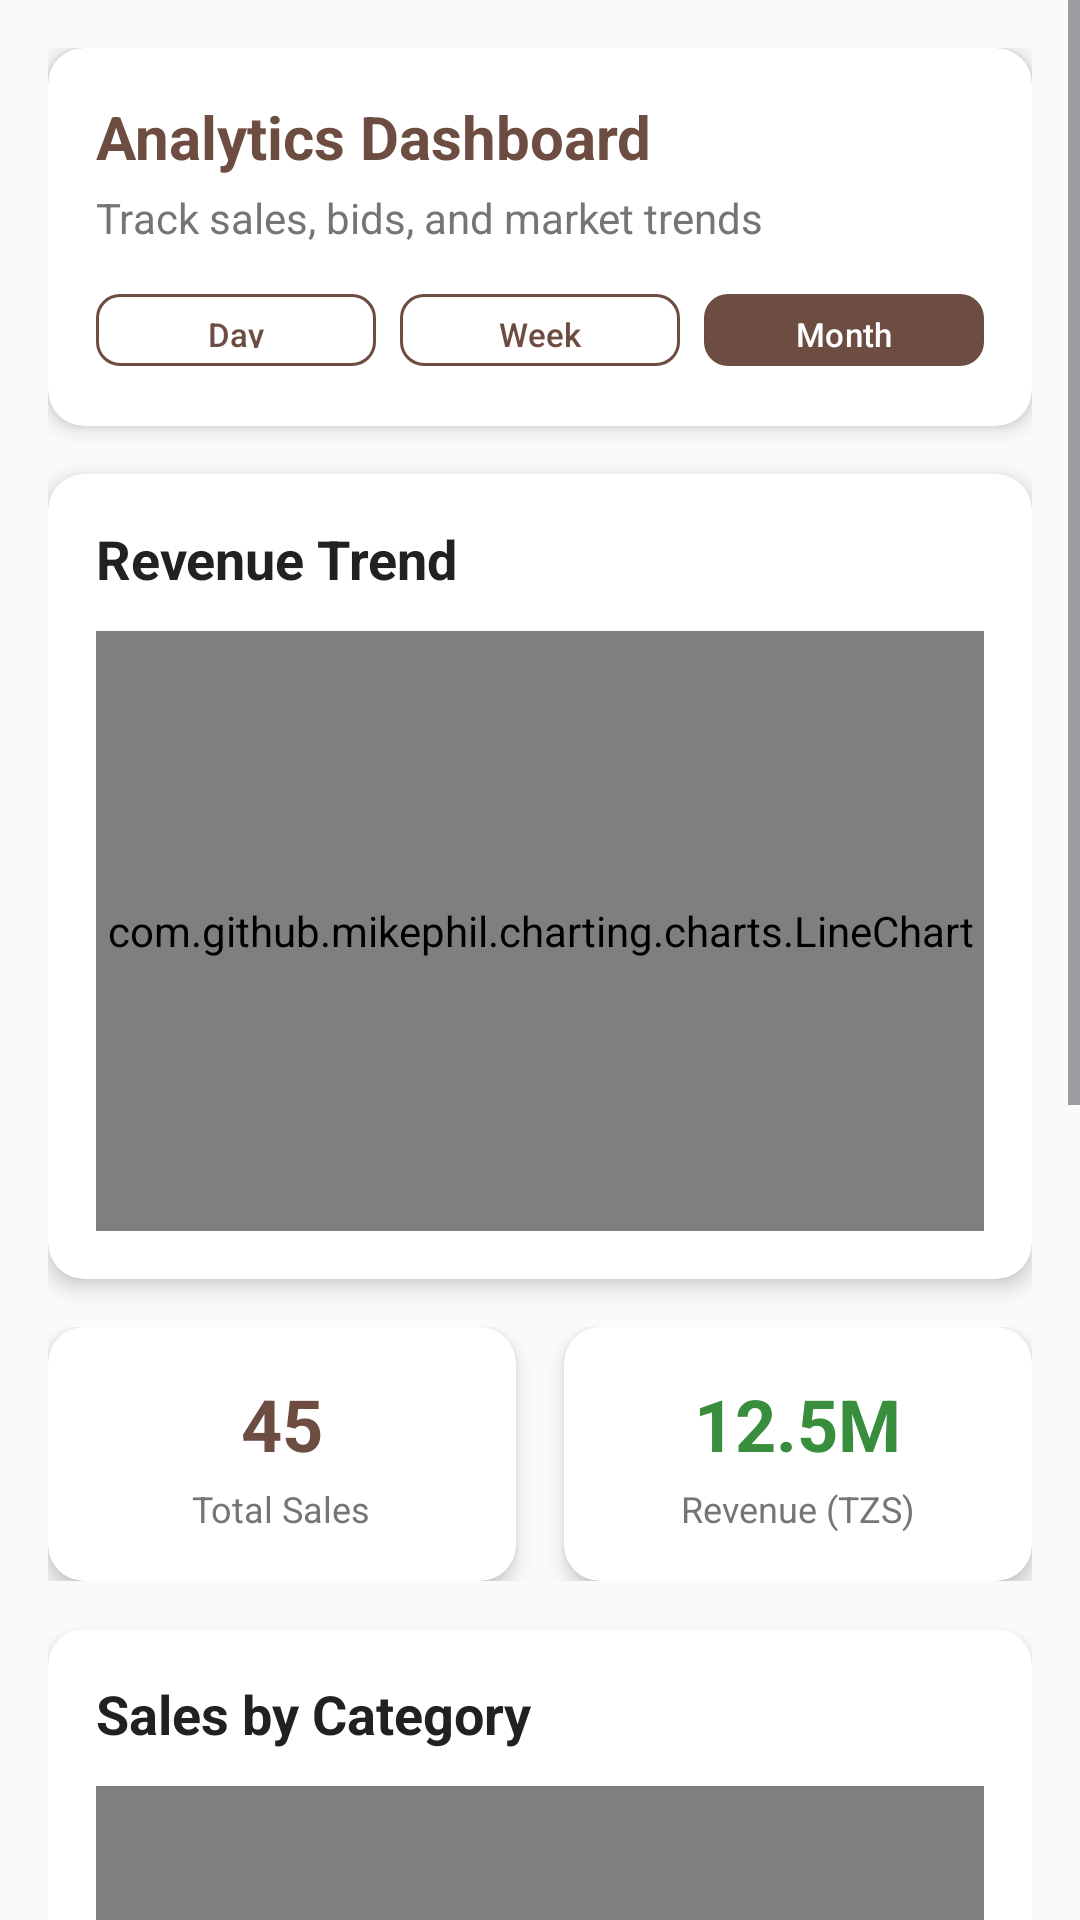

The Android layout XML behind this screen, and the referenced resources:
<!-- AndroidManifest.xml: application theme Theme.TimberTrade -->
<!-- res/layout/fragment_analytics.xml -->
<?xml version="1.0" encoding="utf-8"?>
<ScrollView xmlns:android="http://schemas.android.com/apk/res/android"
    xmlns:app="http://schemas.android.com/apk/res-auto"
    xmlns:tools="http://schemas.android.com/tools"
    android:layout_width="match_parent"
    android:layout_height="match_parent"
    android:fillViewport="true"
    android:background="@color/timber_background"
    tools:context=".analytics.AnalyticsFragment">

    <LinearLayout
        android:layout_width="match_parent"
        android:layout_height="wrap_content"
        android:orientation="vertical"
        android:padding="16dp">

        
        <androidx.cardview.widget.CardView
            style="@style/TimberCard"
            android:layout_width="match_parent"
            android:layout_height="wrap_content"
            android:layout_marginBottom="16dp">

            <LinearLayout
                android:layout_width="match_parent"
                android:layout_height="wrap_content"
                android:orientation="vertical"
                android:padding="16dp">

                <TextView
                    android:layout_width="wrap_content"
                    android:layout_height="wrap_content"
                    android:text="Analytics Dashboard"
                    android:textColor="@color/timber_primary"
                    android:textSize="20sp"
                    android:textStyle="bold" />

                <TextView
                    android:layout_width="wrap_content"
                    android:layout_height="wrap_content"
                    android:layout_marginTop="4dp"
                    android:text="Track sales, bids, and market trends"
                    android:textColor="@color/timber_text_secondary"
                    android:textSize="14sp" />

                
                <LinearLayout
                    android:layout_width="match_parent"
                    android:layout_height="wrap_content"
                    android:layout_marginTop="12dp"
                    android:orientation="horizontal">

                    <com.google.android.material.button.MaterialButton
                        android:id="@+id/btnPeriodDay"
                        style="@style/SecondaryButton"
                        android:layout_width="0dp"
                        android:layout_height="32dp"
                        android:layout_marginEnd="4dp"
                        android:layout_weight="1"
                        android:text="Day"
                        android:textSize="11sp" />

                    <com.google.android.material.button.MaterialButton
                        android:id="@+id/btnPeriodWeek"
                        style="@style/SecondaryButton"
                        android:layout_width="0dp"
                        android:layout_height="32dp"
                        android:layout_marginStart="4dp"
                        android:layout_marginEnd="4dp"
                        android:layout_weight="1"
                        android:text="Week"
                        android:textSize="11sp" />

                    <com.google.android.material.button.MaterialButton
                        android:id="@+id/btnPeriodMonth"
                        style="@style/PrimaryButton"
                        android:layout_width="0dp"
                        android:layout_height="32dp"
                        android:layout_marginStart="4dp"
                        android:layout_weight="1"
                        android:text="Month"
                        android:textSize="11sp" />

                </LinearLayout>

            </LinearLayout>

        </androidx.cardview.widget.CardView>

        
        <androidx.cardview.widget.CardView
            style="@style/TimberCard"
            android:layout_width="match_parent"
            android:layout_height="wrap_content"
            android:layout_marginBottom="16dp">

            <LinearLayout
                android:layout_width="match_parent"
                android:layout_height="wrap_content"
                android:orientation="vertical"
                android:padding="16dp">

                <TextView
                    android:layout_width="wrap_content"
                    android:layout_height="wrap_content"
                    android:text="Revenue Trend"
                    android:textColor="@color/timber_text_primary"
                    android:textSize="18sp"
                    android:textStyle="bold" />

                <com.github.mikephil.charting.charts.LineChart
                    android:id="@+id/chartRevenue"
                    android:layout_width="match_parent"
                    android:layout_height="200dp"
                    android:layout_marginTop="12dp" />

            </LinearLayout>

        </androidx.cardview.widget.CardView>

        
        <LinearLayout
            android:layout_width="match_parent"
            android:layout_height="wrap_content"
            android:layout_marginBottom="16dp"
            android:orientation="horizontal">

            <androidx.cardview.widget.CardView
                style="@style/TimberCard"
                android:layout_width="0dp"
                android:layout_height="wrap_content"
                android:layout_weight="1"
                android:layout_marginEnd="8dp">

                <LinearLayout
                    android:layout_width="match_parent"
                    android:layout_height="wrap_content"
                    android:orientation="vertical"
                    android:padding="16dp"
                    android:gravity="center">

                    <TextView
                        android:id="@+id/tvTotalSales"
                        android:layout_width="wrap_content"
                        android:layout_height="wrap_content"
                        android:text="45"
                        android:textColor="@color/timber_primary"
                        android:textSize="24sp"
                        android:textStyle="bold" />

                    <TextView
                        android:layout_width="wrap_content"
                        android:layout_height="wrap_content"
                        android:layout_marginTop="4dp"
                        android:text="Total Sales"
                        android:textColor="@color/timber_text_secondary"
                        android:textSize="12sp" />

                </LinearLayout>

            </androidx.cardview.widget.CardView>

            <androidx.cardview.widget.CardView
                style="@style/TimberCard"
                android:layout_width="0dp"
                android:layout_height="wrap_content"
                android:layout_weight="1"
                android:layout_marginStart="8dp">

                <LinearLayout
                    android:layout_width="match_parent"
                    android:layout_height="wrap_content"
                    android:orientation="vertical"
                    android:padding="16dp"
                    android:gravity="center">

                    <TextView
                        android:id="@+id/tvTotalRevenue"
                        android:layout_width="wrap_content"
                        android:layout_height="wrap_content"
                        android:text="12.5M"
                        android:textColor="@color/timber_secondary"
                        android:textSize="24sp"
                        android:textStyle="bold" />

                    <TextView
                        android:layout_width="wrap_content"
                        android:layout_height="wrap_content"
                        android:layout_marginTop="4dp"
                        android:text="Revenue (TZS)"
                        android:textColor="@color/timber_text_secondary"
                        android:textSize="12sp" />

                </LinearLayout>

            </androidx.cardview.widget.CardView>

        </LinearLayout>

        
        <androidx.cardview.widget.CardView
            style="@style/TimberCard"
            android:layout_width="match_parent"
            android:layout_height="wrap_content"
            android:layout_marginBottom="16dp">

            <LinearLayout
                android:layout_width="match_parent"
                android:layout_height="wrap_content"
                android:orientation="vertical"
                android:padding="16dp">

                <TextView
                    android:layout_width="wrap_content"
                    android:layout_height="wrap_content"
                    android:text="Sales by Category"
                    android:textColor="@color/timber_text_primary"
                    android:textSize="18sp"
                    android:textStyle="bold" />

                <com.github.mikephil.charting.charts.PieChart
                    android:id="@+id/chartCategories"
                    android:layout_width="match_parent"
                    android:layout_height="200dp"
                    android:layout_marginTop="12dp" />

            </LinearLayout>

        </androidx.cardview.widget.CardView>

        
        <androidx.cardview.widget.CardView
            style="@style/TimberCard"
            android:layout_width="match_parent"
            android:layout_height="wrap_content">

            <LinearLayout
                android:layout_width="match_parent"
                android:layout_height="wrap_content"
                android:orientation="vertical"
                android:padding="16dp">

                <TextView
                    android:layout_width="wrap_content"
                    android:layout_height="wrap_content"
                    android:text="Top Performing Products"
                    android:textColor="@color/timber_text_primary"
                    android:textSize="18sp"
                    android:textStyle="bold" />

                <androidx.recyclerview.widget.RecyclerView
                    android:id="@+id/rvTopProducts"
                    android:layout_width="match_parent"
                    android:layout_height="200dp"
                    android:layout_marginTop="12dp"
                    tools:listitem="@layout/item_top_product" />

            </LinearLayout>

        </androidx.cardview.widget.CardView>

    </LinearLayout>

</ScrollView>
<!-- res/layout/item_top_product.xml (included above) -->
<?xml version="1.0" encoding="utf-8"?>
<LinearLayout xmlns:android="http://schemas.android.com/apk/res/android"
    xmlns:tools="http://schemas.android.com/tools"
    android:layout_width="match_parent"
    android:layout_height="wrap_content"
    android:orientation="horizontal"
    android:padding="8dp"
    android:gravity="center_vertical">

    
    <TextView
        android:id="@+id/tvRank"
        android:layout_width="24dp"
        android:layout_height="24dp"
        android:background="@drawable/rank_background"
        android:gravity="center"
        android:text="1"
        android:textColor="@color/white"
        android:textSize="12sp"
        android:textStyle="bold" />

    
    <LinearLayout
        android:layout_width="0dp"
        android:layout_height="wrap_content"
        android:layout_weight="1"
        android:orientation="vertical"
        android:layout_marginStart="12dp">

        <TextView
            android:id="@+id/tvProductName"
            android:layout_width="wrap_content"
            android:layout_height="wrap_content"
            android:text="Premium Mahogany"
            android:textColor="@color/timber_text_primary"
            android:textSize="14sp"
            android:textStyle="bold"
            android:maxLines="1"
            android:ellipsize="end" />

        <TextView
            android:id="@+id/tvSalesCount"
            android:layout_width="wrap_content"
            android:layout_height="wrap_content"
            android:layout_marginTop="2dp"
            android:text="25 sales"
            android:textColor="@color/timber_text_secondary"
            android:textSize="12sp" />

    </LinearLayout>

    
    <TextView
        android:id="@+id/tvRevenue"
        android:layout_width="wrap_content"
        android:layout_height="wrap_content"
        android:text="TZS 2.1M"
        android:textColor="@color/timber_primary"
        android:textSize="14sp"
        android:textStyle="bold" />

</LinearLayout>
<!-- resources referenced by this layout -->
<resources>
  <color name="timber_background">#FAFAFA</color>
  <color name="timber_primary">#6D4C41</color>
  <color name="timber_secondary">#388E3C</color>
  <color name="timber_text_primary">#212121</color>
  <color name="timber_text_secondary">#757575</color>
  <color name="white">#FFFFFFFF</color>
  <!-- drawable rank_background (drawable) -->
  <?xml version="1.0" encoding="utf-8"?>
  <shape xmlns:android="http://schemas.android.com/apk/res/android"
      android:shape="oval">
      <solid android:color="@color/timber_primary" />
  </shape>
  <style name="PrimaryButton" parent="Widget.Material3.Button">
          <item name="backgroundTint">@color/timber_primary</item>
          <item name="android:textColor">@color/white</item>
          <item name="cornerRadius">8dp</item>
      </style>
  <style name="SecondaryButton" parent="Widget.Material3.Button.OutlinedButton">
          <item name="strokeColor">@color/timber_primary</item>
          <item name="android:textColor">@color/timber_primary</item>
          <item name="cornerRadius">8dp</item>
      </style>
  <style name="TimberCard" parent="Widget.Material3.CardView.Elevated">
          <item name="cardCornerRadius">12dp</item>
          <item name="cardElevation">4dp</item>
          <item name="cardBackgroundColor">@color/timber_card</item>
      </style>
  <style name="Theme.TimberTrade" parent="Base.Theme.TimberTrade" />
  <color name="timber_card">#FFFFFF</color>
  <style name="Base.Theme.TimberTrade" parent="Theme.Material3.DayNight.NoActionBar">
          
          <item name="colorPrimary">@color/timber_primary</item>
          <item name="colorOnPrimary">@color/white</item>
          <item name="colorPrimaryContainer">@color/timber_primary_light</item>
          <item name="colorOnPrimaryContainer">@color/timber_primary_dark</item>
          
          <item name="colorSecondary">@color/timber_secondary</item>
          <item name="colorOnSecondary">@color/white</item>
          <item name="colorSecondaryContainer">@color/timber_secondary_light</item>
          <item name="colorOnSecondaryContainer">@color/timber_secondary_dark</item>
          
          <item name="android:colorBackground">@color/timber_background</item>
          <item name="colorOnBackground">@color/timber_text_primary</item>
          <item name="colorSurface">@color/timber_surface</item>
          <item name="colorOnSurface">@color/timber_text_primary</item>
          
          <item name="colorError">@color/timber_error</item>
          <item name="colorOnError">@color/white</item>
          
          
          <item name="android:statusBarColor">@color/timber_primary_dark</item>
          <item name="android:windowLightStatusBar">false</item>
          
          
          <item name="android:navigationBarColor">@color/timber_primary</item>
          <item name="android:windowLightNavigationBar">false</item>
      </style>
  <color name="timber_primary_light">#8D6E63</color>
  <color name="timber_primary_dark">#4E342E</color>
  <color name="timber_secondary_light">#4CAF50</color>
  <color name="timber_secondary_dark">#2E7D32</color>
  <color name="timber_surface">#FFFFFF</color>
  <color name="timber_error">#F44336</color>
</resources>
